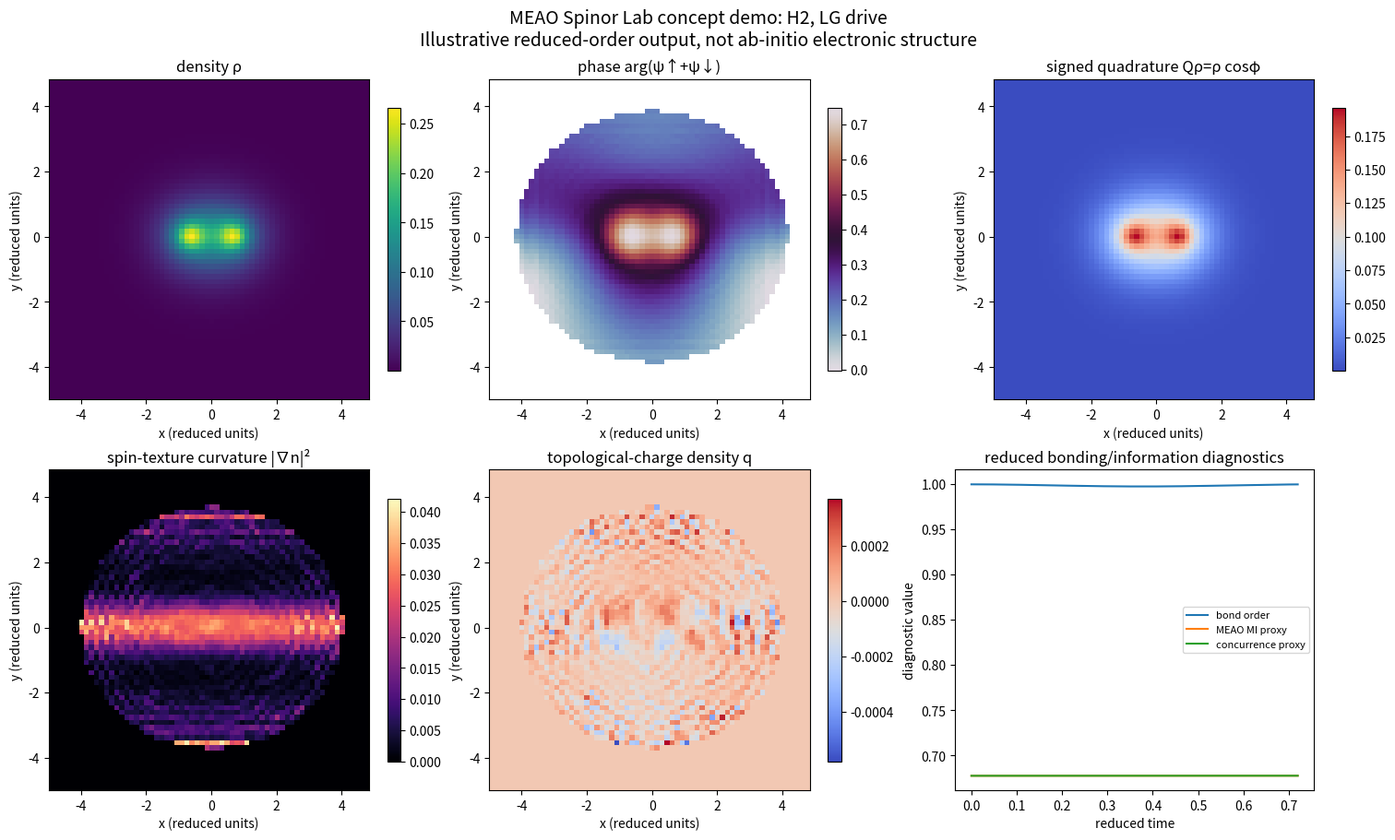
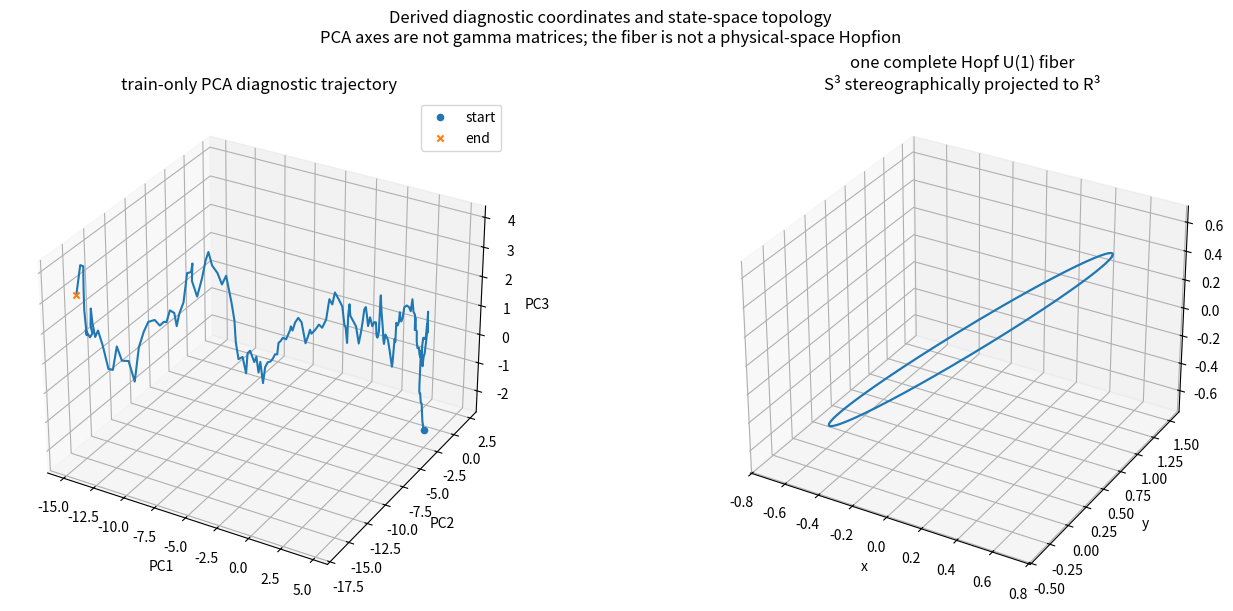

Generate these figures, in order, with matplotlib:
#!/usr/bin/env python3
"""MEAO Spinor Lab public concept demo.

This runnable example exposes the *architecture* of the research project without
reproducing the private solver, calibrated parameter studies, controller,
selection policies, dashboards, or unpublished datasets.

The demo intentionally uses a compact, educational model:

1. Build analytic two-center H2- or CO-like orbital envelopes.
2. Initialize a two-component Pauli spinor from an orthonormalized bonding mode.
3. Apply continuous Gaussian/Hermite-Gaussian/Laguerre-Gaussian perturbations.
4. Evolve the field with a simplified unitary Strang split-step method.
5. Extract bonding, MEAO-inspired, memory, Bloch, topology, Clifford, PCA, and
   ridge-DMD diagnostics.
6. Lift the final global spinor to a complete Hopf U(1) fiber in S3 and show a
   stereographic R3 projection.

Scientific boundary
-------------------
This is a reduced-order concept demonstration in dimensionless units. It is not
ab-initio electronic-structure theory, a time-resolved MEAO calculation, a
canonical BLP non-Markovianity measure, or a physical-space Hopfion solver.

Python 3.11+, NumPy, and Matplotlib are the only dependencies.
"""

from __future__ import annotations

import argparse
import csv
import json
import math
from dataclasses import asdict, dataclass
from pathlib import Path
from typing import Any, Iterable, Mapping

import matplotlib

matplotlib.use("Agg")
import matplotlib.pyplot as plt
import numpy as np

EPS = 1.0e-12


@dataclass(frozen=True)
class MoleculeSpec:
    """Illustrative, dimensionless two-center parameters.

    These values are deliberately generic and are not the private project's
    calibrated or production parameter set.
    """

    name: str
    atom_a: str
    atom_b: str
    zeta_a: float
    zeta_b: float
    coeff_a: float
    coeff_b: float
    equilibrium_separation: float
    polarity: float
    well_depth: float
    morse_a: float
    reduced_mass: float


MOLECULES: Mapping[str, MoleculeSpec] = {
    "H2": MoleculeSpec(
        name="H2",
        atom_a="H",
        atom_b="H",
        zeta_a=1.00,
        zeta_b=1.00,
        coeff_a=1.00,
        coeff_b=1.00,
        equilibrium_separation=1.45,
        polarity=0.00,
        well_depth=1.00,
        morse_a=1.15,
        reduced_mass=1.00,
    ),
    "CO": MoleculeSpec(
        name="CO",
        atom_a="C",
        atom_b="O",
        zeta_a=1.10,
        zeta_b=1.55,
        coeff_a=0.78,
        coeff_b=1.00,
        equilibrium_separation=1.85,
        polarity=0.22,
        well_depth=1.55,
        morse_a=1.30,
        reduced_mass=4.00,
    ),
}


@dataclass(frozen=True)
class DemoConfig:
    molecule: str = "H2"
    light: str = "lg"  # off | gaussian | hg | lg | mixed
    grid: int = 64
    length: float = 10.0
    dt: float = 0.004
    steps: int = 180
    seed: int = 13424

    # Simplified dimensionless PDE coefficients.
    kinetic: float = 0.075
    nonlinearity: float = 0.28
    transverse_spin_mix: float = 0.075

    # Structured-light controls.
    light_amplitude: float = 0.28
    light_waist: float = 2.8
    light_omega: float = 3.2
    lg_l: int = 1
    hg_m: int = 1
    hg_n: int = 0

    # Integer spin-vortex imprint.
    vortex: bool = False
    vortex_charge: int = 1
    vortex_core: float = 0.50

    # Normalization is explicit because molecular probability amplitudes and
    # mean-field order parameters use different conventions.
    normalization_mode: str = "unit"  # unit | mean-density
    mean_density: float = 0.05

    # Tiny reference perturbation for the density-distinguishability diagnostic.
    reference_phase_perturbation: float = 0.018

    # Reduced bond-coordinate plant. This is illustrative, not spectroscopy.
    bond_damping: float = 0.10
    bond_information_force: float = 0.020
    bond_light_force: float = 0.008

    # Latent model.
    train_fraction: float = 0.65
    ridge: float = 1.0e-4


@dataclass
class SimulationResult:
    config: DemoConfig
    molecule: MoleculeSpec
    x: np.ndarray
    y: np.ndarray
    dx: float
    diagnostics: dict[str, np.ndarray]
    chart_names: list[str]
    pca_components: np.ndarray
    explained_variance_ratio: np.ndarray
    dmd_matrix: np.ndarray
    final_state: np.ndarray
    final_reference_state: np.ndarray
    final_fields: dict[str, np.ndarray]
    final_bonding: np.ndarray
    final_antibonding: np.ndarray
    hopf_q4: np.ndarray
    hopf_r3: np.ndarray
    hopf_base: np.ndarray


def _validate_config(cfg: DemoConfig) -> None:
    if cfg.molecule.upper() not in MOLECULES:
        raise ValueError(f"molecule must be one of {sorted(MOLECULES)}")
    if cfg.light not in {"off", "gaussian", "hg", "lg", "mixed"}:
        raise ValueError("light must be off, gaussian, hg, lg, or mixed")
    if cfg.grid < 24:
        raise ValueError("grid must be at least 24")
    if cfg.length <= 0.0 or cfg.dt <= 0.0 or cfg.steps < 8:
        raise ValueError("length and dt must be positive; steps must be at least 8")
    if cfg.light_waist <= 0.0 or cfg.vortex_core <= 0.0:
        raise ValueError("light_waist and vortex_core must be positive")
    if cfg.normalization_mode not in {"unit", "mean-density"}:
        raise ValueError("normalization_mode must be unit or mean-density")
    if cfg.mean_density <= 0.0:
        raise ValueError("mean_density must be positive")
    if not 0.50 <= cfg.train_fraction <= 0.85:
        raise ValueError("train_fraction must be between 0.50 and 0.85")
    if cfg.ridge <= 0.0:
        raise ValueError("ridge must be positive")


def make_grid(n: int, length: float) -> tuple[np.ndarray, np.ndarray, np.ndarray, float]:
    """Return a periodic square grid in dimensionless coordinates."""

    x = np.linspace(-0.5 * length, 0.5 * length, n, endpoint=False, dtype=np.float64)
    dx = float(length / n)
    X, Y = np.meshgrid(x, x, indexing="ij")
    return x, X, Y, dx


def inner2d(a: np.ndarray, b: np.ndarray, dx: float) -> complex:
    return complex(np.sum(np.conj(a) * b, dtype=np.complex128) * dx * dx)


def normalize_scalar(phi: np.ndarray, dx: float) -> np.ndarray:
    norm = math.sqrt(max(float(np.sum(np.abs(phi) ** 2) * dx * dx), EPS))
    return np.asarray(phi, dtype=np.complex128) / norm


def spinor_mass(psi: np.ndarray, dx: float) -> float:
    rho = np.abs(psi[0]) ** 2 + np.abs(psi[1]) ** 2
    return float(np.sum(rho, dtype=np.float64) * dx * dx)


def target_mass(cfg: DemoConfig) -> float:
    if cfg.normalization_mode == "unit":
        return 1.0
    return float(cfg.mean_density * cfg.length * cfg.length)


def normalize_spinor(psi: np.ndarray, dx: float, desired_mass: float) -> np.ndarray:
    mass = spinor_mass(psi, dx)
    if not np.isfinite(mass) or mass <= EPS:
        raise FloatingPointError("cannot normalize an empty or non-finite spinor")
    return np.asarray(psi, dtype=np.complex128) * math.sqrt(desired_mass / mass)


def atomic_orbital(
    X: np.ndarray,
    Y: np.ndarray,
    center_x: float,
    zeta: float,
    *,
    softening: float = 0.12,
) -> np.ndarray:
    radius = np.sqrt((X - center_x) ** 2 + Y**2 + softening**2)
    return np.exp(-zeta * radius)


def molecular_basis(
    X: np.ndarray,
    Y: np.ndarray,
    dx: float,
    spec: MoleculeSpec,
    separation: float,
) -> dict[str, Any]:
    """Build orthonormalized two-center channels and a soft molecular potential."""

    x_a = -0.5 * separation
    x_b = +0.5 * separation
    phi_a = normalize_scalar(atomic_orbital(X, Y, x_a, spec.zeta_a), dx)
    phi_b = normalize_scalar(atomic_orbital(X, Y, x_b, spec.zeta_b), dx)
    overlap = inner2d(phi_a, phi_b, dx)

    bonding = normalize_scalar(spec.coeff_a * phi_a + spec.coeff_b * phi_b, dx)
    antibonding_raw = spec.coeff_b * phi_a - spec.coeff_a * phi_b
    # Gram-Schmidt makes the public projection channels unambiguous even for CO.
    antibonding_raw = antibonding_raw - inner2d(bonding, antibonding_raw, dx) * bonding
    antibonding = normalize_scalar(antibonding_raw, dx)

    r_a = np.sqrt((X - x_a) ** 2 + Y**2 + 0.30**2)
    r_b = np.sqrt((X - x_b) ** 2 + Y**2 + 0.30**2)
    charge_a = 0.5 * (1.0 - spec.polarity)
    charge_b = 0.5 * (1.0 + spec.polarity)
    potential = -0.85 * (charge_a / r_a + charge_b / r_b)
    potential += 0.025 * spec.polarity * X

    return {
        "phi_a": phi_a,
        "phi_b": phi_b,
        "bonding": bonding,
        "antibonding": antibonding,
        "overlap": overlap,
        "potential": potential.astype(np.float64),
        "centers": (x_a, x_b),
    }


def morse_potential(separation: float, spec: MoleculeSpec) -> float:
    u = math.exp(-spec.morse_a * (separation - spec.equilibrium_separation))
    return float(spec.well_depth * (1.0 - u) ** 2 - spec.well_depth)


def morse_force(separation: float, spec: MoleculeSpec) -> float:
    u = math.exp(-spec.morse_a * (separation - spec.equilibrium_separation))
    d_v = 2.0 * spec.well_depth * spec.morse_a * u * (1.0 - u)
    return float(-d_v)


def imprint_integer_vortex(
    psi: np.ndarray,
    X: np.ndarray,
    Y: np.ndarray,
    charge: int,
    core: float,
) -> np.ndarray:
    radius = np.sqrt(X**2 + Y**2)
    angle = np.arctan2(Y, X)
    depletion = np.tanh(radius / max(core, EPS)) ** abs(int(charge))
    out = np.array(psi, dtype=np.complex128, copy=True)
    out[0] *= depletion * np.exp(1j * charge * angle)
    out[1] *= depletion * np.exp(-1j * charge * angle)
    return out


def initialize_spinor(
    X: np.ndarray,
    Y: np.ndarray,
    dx: float,
    basis: Mapping[str, Any],
    spec: MoleculeSpec,
    cfg: DemoConfig,
) -> tuple[np.ndarray, np.ndarray]:
    bonding = np.asarray(basis["bonding"], dtype=np.complex128)
    bias = 0.04 * spec.polarity
    rng = np.random.default_rng(cfg.seed)
    relative_phase = (
        0.26 * np.tanh(Y)
        + 0.08 * spec.polarity * X
        + 0.002 * rng.standard_normal(X.shape)
    )
    up = math.sqrt(0.5 + bias) * bonding * np.exp(0.08j * np.sin(Y))
    down = math.sqrt(0.5 - bias) * bonding * np.exp(1j * relative_phase)
    psi = np.stack([up, down], axis=0)
    if cfg.vortex:
        psi = imprint_integer_vortex(
            psi, X, Y, cfg.vortex_charge, cfg.vortex_core
        )
    psi = normalize_spinor(psi, dx, target_mass(cfg))

    # A nearby reference preparation for a BLP-inspired density-distance channel.
    perturb = cfg.reference_phase_perturbation * np.sin(1.3 * X - 0.7 * Y)
    reference = np.array(psi, copy=True)
    reference[0] *= np.exp(1j * perturb)
    reference[1] *= np.exp(-1j * perturb)
    reference = normalize_spinor(reference, dx, target_mass(cfg))
    return psi, reference


def hermite_polynomial(order: int, x: np.ndarray) -> np.ndarray:
    if order < 0:
        raise ValueError("Hermite order must be non-negative")
    if order == 0:
        return np.ones_like(x)
    if order == 1:
        return 2.0 * x
    h_nm2 = np.ones_like(x)
    h_nm1 = 2.0 * x
    for n in range(2, order + 1):
        h_n = 2.0 * x * h_nm1 - 2.0 * (n - 1) * h_nm2
        h_nm2, h_nm1 = h_nm1, h_n
    return h_nm1


def structured_light(
    X: np.ndarray,
    Y: np.ndarray,
    time_value: float,
    cfg: DemoConfig,
) -> tuple[np.ndarray, np.ndarray, np.ndarray]:
    """Return scalar drive, spin-mixing drive, and complex optical envelope."""

    if cfg.light == "off" or cfg.light_amplitude == 0.0:
        zeros = np.zeros_like(X, dtype=np.float64)
        return zeros, zeros, zeros.astype(np.complex128)

    waist = max(cfg.light_waist, EPS)
    radius2 = X**2 + Y**2
    gaussian = np.exp(-radius2 / waist**2)
    phase_t = cfg.light_omega * time_value

    xi = math.sqrt(2.0) * X / waist
    eta = math.sqrt(2.0) * Y / waist
    hg_envelope = (
        hermite_polynomial(cfg.hg_m, xi)
        * hermite_polynomial(cfg.hg_n, eta)
        * gaussian
    )
    hg = hg_envelope * np.exp(-1j * phase_t)

    radius = np.sqrt(radius2 + EPS)
    theta = np.arctan2(Y, X)
    lg_envelope = (math.sqrt(2.0) * radius / waist) ** abs(cfg.lg_l) * gaussian
    lg = lg_envelope * np.exp(1j * (cfg.lg_l * theta - phase_t))

    if cfg.light == "gaussian":
        optical = gaussian * np.exp(-1j * phase_t)
    elif cfg.light == "hg":
        optical = hg
    elif cfg.light == "lg":
        optical = lg
    else:
        optical = (hg + lg) / math.sqrt(2.0)

    scale = float(np.max(np.abs(optical)))
    if scale > EPS:
        optical = optical / scale
    scalar_drive = cfg.light_amplitude * np.real(optical)
    spin_drive = 0.38 * cfg.light_amplitude * np.imag(optical)
    return scalar_drive.astype(np.float64), spin_drive.astype(np.float64), optical


def kinetic_phase(shape: tuple[int, int], dx: float, dt: float, kinetic: float) -> np.ndarray:
    """Continuum spectral kinetic phase used only by this abbreviated demo."""

    kx = 2.0 * np.pi * np.fft.fftfreq(shape[0], d=dx)
    ky = 2.0 * np.pi * np.fft.fftfreq(shape[1], d=dx)
    KX, KY = np.meshgrid(kx, ky, indexing="ij")
    return np.exp(-0.5j * dt * kinetic * (KX**2 + KY**2))


def split_step(
    psi: np.ndarray,
    scalar_potential: np.ndarray,
    spin_drive: np.ndarray,
    phase_half: np.ndarray,
    cfg: DemoConfig,
) -> np.ndarray:
    """One second-order, norm-preserving Strang step for the public mini-model."""

    spectrum = np.fft.fft2(psi, axes=(-2, -1), norm="ortho")
    state = np.fft.ifft2(
        spectrum * phase_half[None, :, :], axes=(-2, -1), norm="ortho"
    )

    rho = np.abs(state[0]) ** 2 + np.abs(state[1]) ** 2
    local_phase = np.exp(-1j * cfg.dt * (scalar_potential + cfg.nonlinearity * rho))
    mixing = cfg.transverse_spin_mix + spin_drive
    cosine = np.cos(cfg.dt * mixing)
    sine = np.sin(cfg.dt * mixing)
    up, down = state[0], state[1]
    state = local_phase[None, :, :] * np.stack(
        [
            cosine * up - 1j * sine * down,
            cosine * down - 1j * sine * up,
        ],
        axis=0,
    )

    spectrum = np.fft.fft2(state, axes=(-2, -1), norm="ortho")
    state = np.fft.ifft2(
        spectrum * phase_half[None, :, :], axes=(-2, -1), norm="ortho"
    )
    if not np.all(np.isfinite(state)):
        raise FloatingPointError("split-step produced non-finite values")
    return np.asarray(state, dtype=np.complex128)


def central_gradient(field: np.ndarray, dx: float) -> tuple[np.ndarray, np.ndarray]:
    gx = (np.roll(field, -1, axis=-2) - np.roll(field, 1, axis=-2)) / (2.0 * dx)
    gy = (np.roll(field, -1, axis=-1) - np.roll(field, 1, axis=-1)) / (2.0 * dx)
    return gx, gy


def local_spin(psi: np.ndarray) -> np.ndarray:
    up, down = psi[0], psi[1]
    rho = np.abs(up) ** 2 + np.abs(down) ** 2
    denominator = rho + EPS
    sx = 2.0 * np.real(np.conj(up) * down) / denominator
    sy = 2.0 * np.imag(np.conj(up) * down) / denominator
    sz = (np.abs(up) ** 2 - np.abs(down) ** 2) / denominator
    return np.stack([sx, sy, sz], axis=0)


def curvature_field(spin: np.ndarray, dx: float) -> np.ndarray:
    curvature = np.zeros_like(spin[0], dtype=np.float64)
    for component in spin:
        gx, gy = central_gradient(component, dx)
        curvature += np.real(gx * np.conj(gx) + gy * np.conj(gy))
    return curvature


def topological_charge_density(spin: np.ndarray, dx: float) -> np.ndarray:
    norm = np.sqrt(np.sum(spin * spin, axis=0) + EPS)
    n = spin / norm[None, :, :]
    dnx = np.empty_like(n)
    dny = np.empty_like(n)
    for component in range(3):
        dnx[component], dny[component] = central_gradient(n[component], dx)
    cross = np.cross(np.moveaxis(dnx, 0, -1), np.moveaxis(dny, 0, -1))
    chirality = np.sum(np.moveaxis(n, 0, -1) * cross, axis=-1)
    return chirality / (4.0 * np.pi)


def oam_expectation(psi: np.ndarray, X: np.ndarray, Y: np.ndarray, dx: float) -> float:
    mass = spinor_mass(psi, dx)
    total = 0.0
    for component in psi:
        d_dx, d_dy = central_gradient(component, dx)
        generator = X * d_dy - Y * d_dx
        total += float(
            np.sum(np.imag(np.conj(component) * generator), dtype=np.float64)
            * dx
            * dx
        )
    return total / max(mass, EPS)


def density_distinguishability(psi_a: np.ndarray, psi_b: np.ndarray, dx: float) -> float:
    rho_a = np.abs(psi_a[0]) ** 2 + np.abs(psi_a[1]) ** 2
    rho_b = np.abs(psi_b[0]) ** 2 + np.abs(psi_b[1]) ** 2
    mass_scale = 0.5 * (float(np.sum(rho_a)) + float(np.sum(rho_b))) * dx * dx
    return float(0.5 * np.sum(np.abs(rho_a - rho_b)) * dx * dx / max(mass_scale, EPS))


def binary_entropy(probability: float) -> float:
    p = float(np.clip(probability, EPS, 1.0 - EPS))
    return float(-(p * math.log(p) + (1.0 - p) * math.log(1.0 - p)))


def bond_and_information_proxies(
    psi: np.ndarray,
    basis: Mapping[str, Any],
    dx: float,
) -> dict[str, float]:
    bonding = np.asarray(basis["bonding"])
    antibonding = np.asarray(basis["antibonding"])
    phi_a = np.asarray(basis["phi_a"])
    phi_b = np.asarray(basis["phi_b"])

    n_bonding = sum(abs(inner2d(bonding, component, dx)) ** 2 for component in psi)
    n_antibonding = sum(abs(inner2d(antibonding, component, dx)) ** 2 for component in psi)
    channel_total = n_bonding + n_antibonding + EPS
    transition = float(n_antibonding / channel_total)
    bond_order = float((n_bonding - n_antibonding) / channel_total)

    n_a = sum(abs(inner2d(phi_a, component, dx)) ** 2 for component in psi)
    n_b = sum(abs(inner2d(phi_b, component, dx)) ** 2 for component in psi)
    p_a = float(n_a / (n_a + n_b + EPS))
    p_b = 1.0 - p_a
    overlap_weight = float(np.clip(abs(complex(basis["overlap"])), 0.0, 1.0))

    # These are deliberately labelled proxies. They are not orbital RDM measures.
    mi_proxy = float(binary_entropy(p_a) / math.log(2.0) * overlap_weight)
    concurrence_proxy = float(
        np.clip(2.0 * math.sqrt(max(p_a * p_b, 0.0)) * overlap_weight, 0.0, 1.0)
    )
    return {
        "bond_order_proxy": bond_order,
        "transition_proxy": transition,
        "meao_mutual_information_proxy": mi_proxy,
        "meao_concurrence_proxy": concurrence_proxy,
        "site_probability_a": p_a,
        "site_probability_b": p_b,
    }


# -----------------------------------------------------------------------------
# Compact Cl(3,0) engine for the public concept demo
# -----------------------------------------------------------------------------


def _popcount(value: int) -> int:
    return int(value.bit_count())


def _blade_gp(a: int, b: int) -> tuple[float, int]:
    """Geometric product of canonical Cl(3,0) basis blades stored as bit masks."""

    sign = 1.0
    for i in range(3):
        if (a >> i) & 1 and _popcount(b & ((1 << i) - 1)) % 2:
            sign *= -1.0
    # All three basis vectors square to +1 in Cl(3,0), so no metric sign is added.
    return sign, a ^ b


def clifford_gp(a: np.ndarray, b: np.ndarray) -> np.ndarray:
    out = np.zeros(8, dtype=np.float64)
    for i in np.flatnonzero(np.abs(a) > 0.0):
        for j in np.flatnonzero(np.abs(b) > 0.0):
            sign, mask = _blade_gp(int(i), int(j))
            out[mask] += sign * float(a[i]) * float(b[j])
    return out


def clifford_reverse(multivector: np.ndarray) -> np.ndarray:
    signs = np.array(
        [(-1.0) ** (_popcount(mask) * (_popcount(mask) - 1) // 2) for mask in range(8)],
        dtype=np.float64,
    )
    return np.asarray(multivector, dtype=np.float64) * signs


def grade_norm(multivector: np.ndarray, grade: int) -> float:
    indices = [mask for mask in range(8) if _popcount(mask) == grade]
    return float(np.linalg.norm(np.asarray(multivector)[indices]))


def global_spinor(psi: np.ndarray) -> tuple[complex, complex]:
    rho = np.abs(psi[0]) ** 2 + np.abs(psi[1]) ** 2
    weights = rho / (float(np.sum(rho)) + EPS)
    alpha = complex(np.sum(weights * psi[0]))
    beta = complex(np.sum(weights * psi[1]))
    norm = math.sqrt(abs(alpha) ** 2 + abs(beta) ** 2)
    if norm <= 1.0e-10:
        alpha = complex(np.sum(psi[0]))
        beta = complex(np.sum(psi[1]))
        norm = math.sqrt(abs(alpha) ** 2 + abs(beta) ** 2)
    if norm <= 1.0e-10:
        return 1.0 + 0.0j, 0.0 + 0.0j
    return alpha / norm, beta / norm


def clifford_descriptors(psi: np.ndarray) -> dict[str, float]:
    """Encode a Pauli spinor in the even subalgebra and form a left-ideal density."""

    alpha, beta = global_spinor(psi)
    # Phi = a + b e12 + c e23 + d e31.
    # Canonical bit-mask basis stores e13, so e31 = -e13.
    phi = np.zeros(8, dtype=np.float64)
    phi[0] = alpha.real
    phi[3] = alpha.imag  # e12
    phi[6] = beta.real  # e23
    phi[5] = -beta.imag  # e31 = -e13

    idempotent = np.zeros(8, dtype=np.float64)
    idempotent[0] = 0.5
    idempotent[4] = 0.5  # (1 + e3)/2
    phi_left = clifford_gp(phi, idempotent)
    rho_c = clifford_gp(phi_left, clifford_reverse(phi_left))

    scalar = float(rho_c[0])
    vector_norm = grade_norm(rho_c, 1)
    bivector_norm = grade_norm(rho_c, 2)
    pseudoscalar_norm = grade_norm(rho_c, 3)
    total = float(np.linalg.norm(rho_c) + EPS)
    purity_like = float((scalar**2 + vector_norm**2) / total**2)
    rotor_angle = float(2.0 * math.atan2(grade_norm(phi, 2), abs(phi[0]) + EPS))
    return {
        "global_alpha_real": alpha.real,
        "global_alpha_imag": alpha.imag,
        "global_beta_real": beta.real,
        "global_beta_imag": beta.imag,
        "clifford_rho_scalar": scalar,
        "clifford_rho_vector_norm": vector_norm,
        "clifford_rho_bivector_norm": bivector_norm,
        "clifford_rho_pseudoscalar_norm": pseudoscalar_norm,
        "clifford_left_ideal_purity_like": purity_like,
        "clifford_rotor_angle": rotor_angle,
    }


def field_diagnostics(
    psi: np.ndarray,
    reference: np.ndarray,
    basis: Mapping[str, Any],
    X: np.ndarray,
    Y: np.ndarray,
    dx: float,
    separation: float,
    separation_velocity: float,
    spec: MoleculeSpec,
    light_scalar: np.ndarray,
) -> tuple[dict[str, float], dict[str, np.ndarray]]:
    rho = np.abs(psi[0]) ** 2 + np.abs(psi[1]) ** 2
    phase = np.angle(psi[0] + psi[1])
    signed_quadrature = rho * np.cos(phase)
    spin = local_spin(psi)
    density_floor = max(1.0e-8, 1.0e-3 * float(np.max(rho)))
    density_mask = rho >= density_floor
    stencil_valid = np.array(density_mask, copy=True)
    for axis in (-2, -1):
        stencil_valid &= np.roll(density_mask, 1, axis=axis)
        stencil_valid &= np.roll(density_mask, -1, axis=axis)
    curvature = np.where(stencil_valid, curvature_field(spin, dx), 0.0)
    q_density = np.where(
        stencil_valid, topological_charge_density(spin, dx), 0.0
    )
    phase_masked = np.where(density_mask, phase, np.nan)

    scalar = bond_and_information_proxies(psi, basis, dx)
    scalar.update(clifford_descriptors(psi))
    mass = spinor_mass(psi, dx)
    mean_sz = float(np.sum((np.abs(psi[0]) ** 2 - np.abs(psi[1]) ** 2)) * dx * dx / max(mass, EPS))
    qfi_z = float(max(0.0, 4.0 * (1.0 - mean_sz**2)))
    scalar.update(
        {
            "mass": mass,
            "density_distinguishability_proxy": density_distinguishability(
                psi, reference, dx
            ),
            "qfi_sigma_z": qfi_z,
            "curvature_mean": float(np.mean(curvature)),
            "curvature_p95": float(np.percentile(curvature, 95.0)),
            "topological_charge": float(np.sum(q_density) * dx * dx),
            "oam_expectation": oam_expectation(psi, X, Y, dx),
            "bond_separation": float(separation),
            "bond_velocity": float(separation_velocity),
            "morse_potential": morse_potential(separation, spec),
            "light_rms": float(np.sqrt(np.mean(light_scalar**2))),
        }
    )
    arrays = {
        "density": rho,
        "phase": phase,
        "phase_masked": phase_masked,
        "signed_quadrature": signed_quadrature,
        "spin": spin,
        "curvature": curvature,
        "topological_charge_density": q_density,
    }
    return scalar, arrays


def _append_row(storage: dict[str, list[float]], row: Mapping[str, float]) -> None:
    for key, value in row.items():
        storage.setdefault(key, []).append(float(value))


def fit_pca_ridge_dmd(
    diagnostics: Mapping[str, np.ndarray],
    cfg: DemoConfig,
) -> tuple[list[str], np.ndarray, np.ndarray, np.ndarray, np.ndarray, np.ndarray]:
    """Train-only PCA followed by a regularized linear latent transition model."""

    preferred = [
        "bond_order_proxy",
        "transition_proxy",
        "meao_mutual_information_proxy",
        "meao_concurrence_proxy",
        "density_distinguishability_proxy",
        "memory_current_proxy",
        "qfi_sigma_z",
        "curvature_mean",
        "curvature_p95",
        "topological_charge",
        "oam_expectation",
        "bond_separation",
        "morse_potential",
        "light_rms",
        "clifford_rho_scalar",
        "clifford_rho_vector_norm",
        "clifford_rho_bivector_norm",
        "clifford_left_ideal_purity_like",
        "clifford_rotor_angle",
    ]
    names = [name for name in preferred if name in diagnostics]
    chart = np.column_stack([np.asarray(diagnostics[name], dtype=np.float64) for name in names])
    n = chart.shape[0]
    train_end = int(np.clip(math.floor(cfg.train_fraction * n), 6, n - 2))
    train = np.nan_to_num(chart[:train_end], nan=0.0, posinf=0.0, neginf=0.0)
    mean = np.mean(train, axis=0, keepdims=True)
    scale = np.std(train, axis=0, keepdims=True)
    scale = np.where(scale > 1.0e-9, scale, 1.0)
    standardized = np.nan_to_num((chart - mean) / scale)

    _, singular_values, vt = np.linalg.svd(standardized[:train_end], full_matrices=False)
    k = min(3, vt.shape[0])
    components = np.asarray(vt[:k], dtype=np.float64)
    for component in components:
        pivot = int(np.argmax(np.abs(component)))
        if component[pivot] < 0.0:
            component *= -1.0
    latent = standardized @ components.T
    if k < 3:
        components = np.pad(components, ((0, 3 - k), (0, 0)))
        latent = np.pad(latent, ((0, 0), (0, 3 - k)))

    x_train = latent[: train_end - 1]
    y_train = latent[1:train_end]
    regularizer = cfg.ridge * np.eye(3)
    dmd = np.linalg.solve(
        x_train.T @ x_train + regularizer,
        x_train.T @ y_train,
    )
    one_step = np.full_like(latent, np.nan)
    one_step[1:] = latent[:-1] @ dmd
    error = np.full(n, np.nan, dtype=np.float64)
    error[1:] = np.linalg.norm(latent[1:] - one_step[1:], axis=1)

    variance = singular_values**2
    explained = np.zeros(3, dtype=np.float64)
    if variance.size and float(np.sum(variance)) > EPS:
        explained[:k] = variance[:k] / float(np.sum(variance))
    return names, components, explained, dmd, latent, error


def hopf_map(z1: complex, z2: complex) -> np.ndarray:
    return np.asarray(
        [
            2.0 * np.real(np.conj(z1) * z2),
            2.0 * np.imag(np.conj(z1) * z2),
            abs(z1) ** 2 - abs(z2) ** 2,
        ],
        dtype=np.float64,
    )


def _plane_rotation(i: int, j: int, angle: float) -> np.ndarray:
    matrix = np.eye(4, dtype=np.float64)
    c = math.cos(angle)
    s = math.sin(angle)
    matrix[i, i] = c
    matrix[j, j] = c
    matrix[i, j] = -s
    matrix[j, i] = s
    return matrix


def hopf_fiber_from_spinor(
    z1: complex,
    z2: complex,
    samples: int = 240,
) -> tuple[np.ndarray, np.ndarray, np.ndarray]:
    norm = math.sqrt(abs(z1) ** 2 + abs(z2) ** 2)
    if norm <= EPS:
        raise ValueError("spinor must be nonzero")
    z1 /= norm
    z2 /= norm
    alpha = np.linspace(0.0, 2.0 * np.pi, samples, endpoint=False)
    phase = np.exp(1j * alpha)
    fiber_z1 = phase * z1
    fiber_z2 = phase * z2
    q4 = np.column_stack(
        [fiber_z1.real, fiber_z1.imag, fiber_z2.real, fiber_z2.imag]
    )

    # One fixed orthogonal view avoids choosing the raw pole through the fiber.
    rotation = _plane_rotation(0, 3, 0.37) @ _plane_rotation(1, 2, -0.41)
    rotated = q4 @ rotation.T
    denominator = np.maximum(1.0 - rotated[:, 3], 1.0e-8)
    raw = rotated[:, :3] / denominator[:, None]
    raw_norm = np.linalg.norm(raw, axis=1, keepdims=True)
    compact_radius = 4.0
    projected = compact_radius * raw / (compact_radius + raw_norm)
    return q4, projected, hopf_map(z1, z2)


def run_simulation(cfg: DemoConfig) -> SimulationResult:
    _validate_config(cfg)
    spec = MOLECULES[cfg.molecule.upper()]
    x, X, Y, dx = make_grid(cfg.grid, cfg.length)
    separation = float(spec.equilibrium_separation)
    separation_velocity = 0.0
    basis = molecular_basis(X, Y, dx, spec, separation)
    psi, reference = initialize_spinor(X, Y, dx, basis, spec, cfg)
    phase_half = kinetic_phase((cfg.grid, cfg.grid), dx, cfg.dt, cfg.kinetic)

    scalar_history: dict[str, list[float]] = {"time": []}
    last_arrays: dict[str, np.ndarray] = {}

    for step in range(cfg.steps + 1):
        time_value = step * cfg.dt
        light_scalar, _, _ = structured_light(X, Y, time_value, cfg)
        basis = molecular_basis(X, Y, dx, spec, separation)
        scalar, arrays = field_diagnostics(
            psi,
            reference,
            basis,
            X,
            Y,
            dx,
            separation,
            separation_velocity,
            spec,
            light_scalar,
        )
        scalar_history["time"].append(float(time_value))
        _append_row(scalar_history, scalar)
        last_arrays = arrays
        if step == cfg.steps:
            break

        # A compact reduced bond plant. Information and optical forces are
        # illustrative feedback channels, not calibrated molecular forces.
        information_force = cfg.bond_information_force * (
            scalar["transition_proxy"] - 0.10
        )
        optical_force = cfg.bond_light_force * scalar["light_rms"]
        force = (
            morse_force(separation, spec)
            + information_force
            + optical_force
            - cfg.bond_damping * separation_velocity
        )
        separation_velocity += cfg.dt * force / max(spec.reduced_mass, EPS)
        separation += cfg.dt * separation_velocity
        separation = float(
            np.clip(
                separation,
                0.62 * spec.equilibrium_separation,
                1.65 * spec.equilibrium_separation,
            )
        )

        midpoint = time_value + 0.5 * cfg.dt
        midpoint_basis = molecular_basis(X, Y, dx, spec, separation)
        scalar_drive, spin_drive, _ = structured_light(X, Y, midpoint, cfg)
        potential = np.asarray(midpoint_basis["potential"]) + scalar_drive
        psi = split_step(psi, potential, spin_drive, phase_half, cfg)
        reference = split_step(reference, potential, spin_drive, phase_half, cfg)

    diagnostics = {
        key: np.asarray(values, dtype=np.float64)
        for key, values in scalar_history.items()
    }
    distinguishability = diagnostics["density_distinguishability_proxy"]
    diagnostics["memory_current_proxy"] = np.gradient(
        distinguishability, diagnostics["time"], edge_order=1
    )

    chart_names, components, explained, dmd, latent, dmd_error = fit_pca_ridge_dmd(
        diagnostics, cfg
    )
    diagnostics["latent_1"] = latent[:, 0]
    diagnostics["latent_2"] = latent[:, 1]
    diagnostics["latent_3"] = latent[:, 2]
    diagnostics["ridge_dmd_one_step_error"] = dmd_error

    alpha, beta = global_spinor(psi)
    q4, r3, base = hopf_fiber_from_spinor(alpha, beta)

    return SimulationResult(
        config=cfg,
        molecule=spec,
        x=x,
        y=x.copy(),
        dx=dx,
        diagnostics=diagnostics,
        chart_names=chart_names,
        pca_components=components,
        explained_variance_ratio=explained,
        dmd_matrix=dmd,
        final_state=psi,
        final_reference_state=reference,
        final_fields=last_arrays,
        final_bonding=np.asarray(basis["bonding"]),
        final_antibonding=np.asarray(basis["antibonding"]),
        hopf_q4=q4,
        hopf_r3=r3,
        hopf_base=base,
    )


def write_diagnostics_csv(path: Path, diagnostics: Mapping[str, np.ndarray]) -> None:
    names = list(diagnostics)
    lengths = {len(np.asarray(diagnostics[name])) for name in names}
    if len(lengths) != 1:
        raise ValueError("diagnostic columns must have one common length")
    count = lengths.pop()
    with path.open("w", newline="", encoding="utf-8") as handle:
        writer = csv.writer(handle)
        writer.writerow(names)
        for row in range(count):
            writer.writerow(
                [
                    "" if not np.isfinite(float(diagnostics[name][row])) else f"{float(diagnostics[name][row]):.12g}"
                    for name in names
                ]
            )


def write_hopf_csv(path: Path, q4: np.ndarray, r3: np.ndarray) -> None:
    with path.open("w", newline="", encoding="utf-8") as handle:
        writer = csv.writer(handle)
        writer.writerow(["sample", "q0", "q1", "q2", "q3", "x", "y", "z"])
        for index, (four, three) in enumerate(zip(q4, r3)):
            writer.writerow([index, *[f"{float(v):.12g}" for v in four], *[f"{float(v):.12g}" for v in three]])


def write_field_plot(path: Path, result: SimulationResult) -> None:
    fields = result.final_fields
    extent = [result.x[0], result.x[-1], result.y[0], result.y[-1]]
    fig, axes = plt.subplots(2, 3, figsize=(15, 9), constrained_layout=True)

    images = [
        ("density ρ", fields["density"], "viridis"),
        ("phase arg(ψ↑+ψ↓)", fields["phase_masked"], "twilight"),
        ("signed quadrature Qρ=ρ cosφ", fields["signed_quadrature"], "coolwarm"),
        ("spin-texture curvature |∇n|²", fields["curvature"], "magma"),
        ("topological-charge density q", fields["topological_charge_density"], "coolwarm"),
    ]
    for axis, (title, values, cmap) in zip(axes.flat[:5], images):
        image = axis.imshow(values.T, origin="lower", extent=extent, cmap=cmap, aspect="equal")
        axis.set_title(title)
        axis.set_xlabel("x (reduced units)")
        axis.set_ylabel("y (reduced units)")
        fig.colorbar(image, ax=axis, shrink=0.82)

    time_values = result.diagnostics["time"]
    axes[1, 2].plot(time_values, result.diagnostics["bond_order_proxy"], label="bond order")
    axes[1, 2].plot(
        time_values,
        result.diagnostics["meao_mutual_information_proxy"],
        label="MEAO MI proxy",
    )
    axes[1, 2].plot(
        time_values,
        result.diagnostics["meao_concurrence_proxy"],
        label="concurrence proxy",
    )
    axes[1, 2].set_title("reduced bonding/information diagnostics")
    axes[1, 2].set_xlabel("reduced time")
    axes[1, 2].set_ylabel("diagnostic value")
    axes[1, 2].legend(loc="best", fontsize=8)

    fig.suptitle(
        f"MEAO Spinor Lab concept demo: {result.molecule.name}, {result.config.light.upper()} drive\n"
        "Illustrative reduced-order output, not ab-initio electronic structure",
        fontsize=14,
    )
    fig.savefig(path, dpi=160)
    plt.close(fig)


def write_latent_hopf_plot(path: Path, result: SimulationResult) -> None:
    fig = plt.figure(figsize=(14, 6), constrained_layout=True)
    latent_axis = fig.add_subplot(1, 2, 1, projection="3d")
    hopf_axis = fig.add_subplot(1, 2, 2, projection="3d")

    z1 = result.diagnostics["latent_1"]
    z2 = result.diagnostics["latent_2"]
    z3 = result.diagnostics["latent_3"]
    time_values = result.diagnostics["time"]
    latent_axis.plot(z1, z2, z3, linewidth=1.5)
    latent_axis.scatter([z1[0]], [z2[0]], [z3[0]], marker="o", label="start")
    latent_axis.scatter([z1[-1]], [z2[-1]], [z3[-1]], marker="x", label="end")
    latent_axis.set_title("train-only PCA diagnostic trajectory")
    latent_axis.set_xlabel("PC1")
    latent_axis.set_ylabel("PC2")
    latent_axis.set_zlabel("PC3")
    latent_axis.legend(loc="best")

    hopf_axis.plot(
        result.hopf_r3[:, 0],
        result.hopf_r3[:, 1],
        result.hopf_r3[:, 2],
        linewidth=1.6,
    )
    hopf_axis.set_title("one complete Hopf U(1) fiber\nS³ stereographically projected to R³")
    hopf_axis.set_xlabel("x")
    hopf_axis.set_ylabel("y")
    hopf_axis.set_zlabel("z")

    fig.suptitle(
        "Derived diagnostic coordinates and state-space topology\n"
        "PCA axes are not gamma matrices; the fiber is not a physical-space Hopfion"
    )
    fig.savefig(path, dpi=160)
    plt.close(fig)


def _json_safe(value: Any) -> Any:
    if isinstance(value, np.ndarray):
        return value.tolist()
    if isinstance(value, (np.floating, np.integer)):
        return value.item()
    if isinstance(value, complex):
        return {"real": value.real, "imag": value.imag}
    if isinstance(value, Mapping):
        return {str(key): _json_safe(item) for key, item in value.items()}
    if isinstance(value, (list, tuple)):
        return [_json_safe(item) for item in value]
    return value


def write_outputs(result: SimulationResult, out: Path) -> None:
    out.mkdir(parents=True, exist_ok=True)
    write_diagnostics_csv(out / "diagnostics.csv", result.diagnostics)
    write_hopf_csv(out / "hopf_fiber.csv", result.hopf_q4, result.hopf_r3)
    write_field_plot(out / "field_and_diagnostics.png", result)
    write_latent_hopf_plot(out / "latent_and_hopf.png", result)

    final_mass = float(result.diagnostics["mass"][-1])
    initial_mass = float(result.diagnostics["mass"][0])
    metadata = {
        "schema": "meao-spinor-lab-public-concept-v1",
        "scientific_status": "educational reduced-order concept demo",
        "private_solver_reproduced": False,
        "ab_initio": False,
        "config": asdict(result.config),
        "molecule": asdict(result.molecule),
        "normalization": {
            "mode": result.config.normalization_mode,
            "target_mass": target_mass(result.config),
            "initial_mass": initial_mass,
            "final_mass": final_mass,
            "relative_mass_drift": (final_mass - initial_mass) / max(abs(initial_mass), EPS),
        },
        "latent": {
            "chart_names": result.chart_names,
            "pca_components": result.pca_components,
            "explained_variance_ratio": result.explained_variance_ratio,
            "ridge_dmd_matrix": result.dmd_matrix,
            "interpretation": "derived linear diagnostic coordinates; not an intrinsic manifold or gamma-matrix dynamics",
        },
        "hopf": {
            "base_s2": result.hopf_base,
            "fiber_samples": int(len(result.hopf_q4)),
            "interpretation": "complete U(1) preimage circle in spinor state space; not a physical-space Hopfion",
        },
        "claim_boundaries": [
            "MEAO quantities are illustrative proxies, not orbital-RDM entanglement measurements.",
            "The memory current differentiates a density-field distance, not the canonical optimized BLP measure.",
            "The Clifford map is a state encoding; PCA and ridge-DMD produce the latent trajectory.",
            "The public split-step kernel is simplified and is not the private finite-difference-symbol solver.",
            "Pulsed one-photon and two-photon channels are not implemented in this demo.",
        ],
    }
    (out / "metadata.json").write_text(
        json.dumps(_json_safe(metadata), indent=2) + "\n", encoding="utf-8"
    )


def build_parser() -> argparse.ArgumentParser:
    parser = argparse.ArgumentParser(description=__doc__)
    parser.add_argument("--molecule", choices=sorted(MOLECULES), default="H2")
    parser.add_argument(
        "--light", choices=["off", "gaussian", "hg", "lg", "mixed"], default="lg"
    )
    parser.add_argument("--grid", type=int, default=64)
    parser.add_argument("--length", type=float, default=10.0)
    parser.add_argument("--dt", type=float, default=0.004)
    parser.add_argument("--steps", type=int, default=180)
    parser.add_argument("--seed", type=int, default=13424)
    parser.add_argument("--light-amplitude", type=float, default=0.28)
    parser.add_argument("--light-waist", type=float, default=2.8)
    parser.add_argument("--lg-l", type=int, default=1)
    parser.add_argument("--hg", nargs=2, type=int, metavar=("M", "N"), default=(1, 0))
    vortex_group = parser.add_mutually_exclusive_group()
    vortex_group.add_argument("--vortex", action="store_true", help="imprint an integer spin vortex")
    vortex_group.add_argument("--no-vortex", action="store_true", help="explicitly disable the vortex")
    parser.add_argument("--vortex-charge", type=int, default=1)
    parser.add_argument(
        "--normalization-mode", choices=["unit", "mean-density"], default="unit"
    )
    parser.add_argument("--mean-density", type=float, default=0.05)
    parser.add_argument("--out", type=Path, default=Path("demo_output/mini_spinor_lab"))
    return parser


def main(argv: Iterable[str] | None = None) -> int:
    args = build_parser().parse_args(list(argv) if argv is not None else None)
    cfg = DemoConfig(
        molecule=args.molecule,
        light=args.light,
        grid=args.grid,
        length=args.length,
        dt=args.dt,
        steps=args.steps,
        seed=args.seed,
        light_amplitude=args.light_amplitude,
        light_waist=args.light_waist,
        lg_l=args.lg_l,
        hg_m=int(args.hg[0]),
        hg_n=int(args.hg[1]),
        vortex=bool(args.vortex and not args.no_vortex),
        vortex_charge=args.vortex_charge,
        normalization_mode=args.normalization_mode,
        mean_density=args.mean_density,
    )
    result = run_simulation(cfg)
    write_outputs(result, args.out)
    print(f"Wrote MEAO Spinor Lab concept outputs to {args.out.resolve()}")
    print(
        "Final mass drift: "
        f"{(result.diagnostics['mass'][-1] - result.diagnostics['mass'][0]) / max(abs(result.diagnostics['mass'][0]), EPS):.3e}"
    )
    print(f"Final Hopf base: {result.hopf_base}")
    return 0


if __name__ == "__main__":
    raise SystemExit(main())
